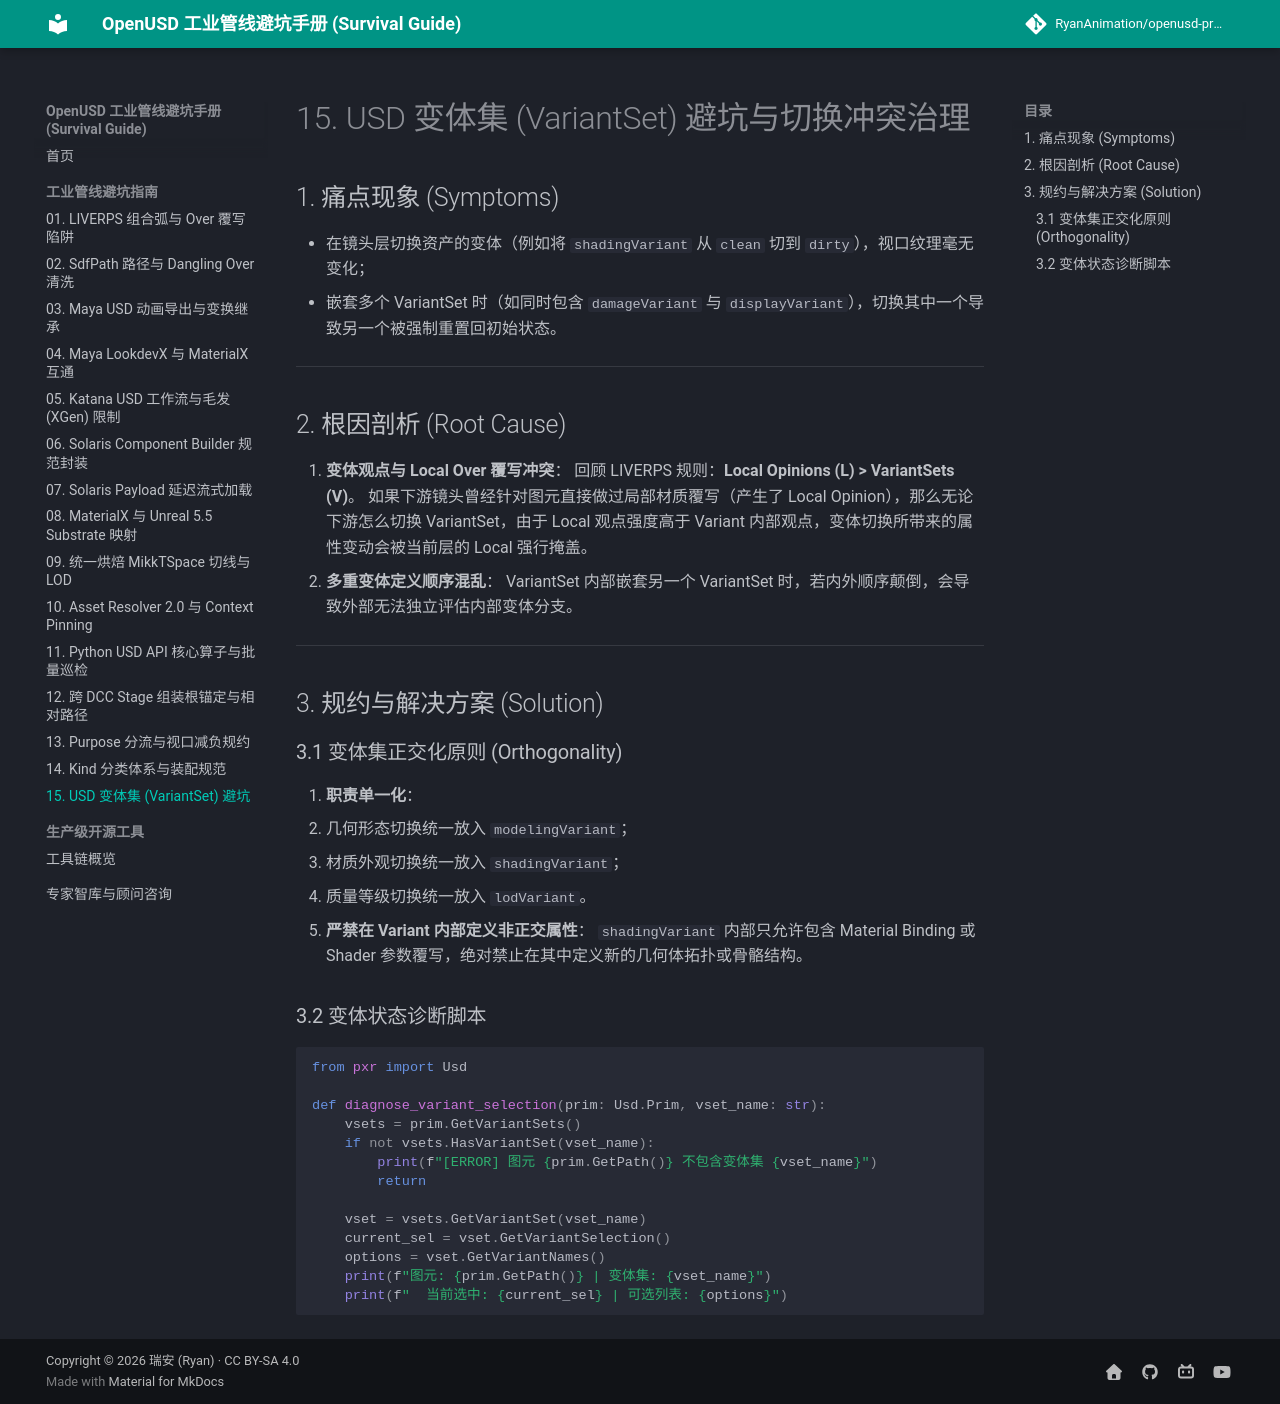

repository: RyanAnimation/openusd-handbook · page: pitfalls/15_variantset_switching_traps/index.html · generator: mkdocs

# 15. USD 变体集 (VariantSet) 避坑与切换冲突治理

## 1. 痛点现象 (Symptoms)
- 在镜头层切换资产的变体（例如将 `shadingVariant` 从 `clean` 切到 `dirty`），视口纹理毫无变化；
- 嵌套多个 VariantSet 时（如同时包含 `damageVariant` 与 `displayVariant`），切换其中一个导致另一个被强制重置回初始状态。

---

## 2. 根因剖析 (Root Cause)

1. **变体观点与 Local Over 覆写冲突**：
   回顾 LIVERPS 规则：**Local Opinions (L) > VariantSets (V)**。
   如果下游镜头曾经针对图元直接做过局部材质覆写（产生了 Local Opinion），那么无论下游怎么切换 VariantSet，由于 Local 观点强度高于 Variant 内部观点，变体切换所带来的属性变动会被当前层的 Local 强行掩盖。
2. **多重变体定义顺序混乱**：
   VariantSet 内部嵌套另一个 VariantSet 时，若内外顺序颠倒，会导致外部无法独立评估内部变体分支。

---

## 3. 规约与解决方案 (Solution)

### 3.1 变体集正交化原则 (Orthogonality)
1. **职责单一化**：
   - 几何形态切换统一放入 `modelingVariant`；
   - 材质外观切换统一放入 `shadingVariant`；
   - 质量等级切换统一放入 `lodVariant`。
2. **严禁在 Variant 内部定义非正交属性**：
   `shadingVariant` 内部只允许包含 Material Binding 或 Shader 参数覆写，绝对禁止在其中定义新的几何体拓扑或骨骼结构。

### 3.2 变体状态诊断脚本

```python
from pxr import Usd

def diagnose_variant_selection(prim: Usd.Prim, vset_name: str):
    vsets = prim.GetVariantSets()
    if not vsets.HasVariantSet(vset_name):
        print(f"[ERROR] 图元 {prim.GetPath()} 不包含变体集 {vset_name}")
        return
        
    vset = vsets.GetVariantSet(vset_name)
    current_sel = vset.GetVariantSelection()
    options = vset.GetVariantNames()
    print(f"图元: {prim.GetPath()} | 变体集: {vset_name}")
    print(f"  当前选中: {current_sel} | 可选列表: {options}")
```
